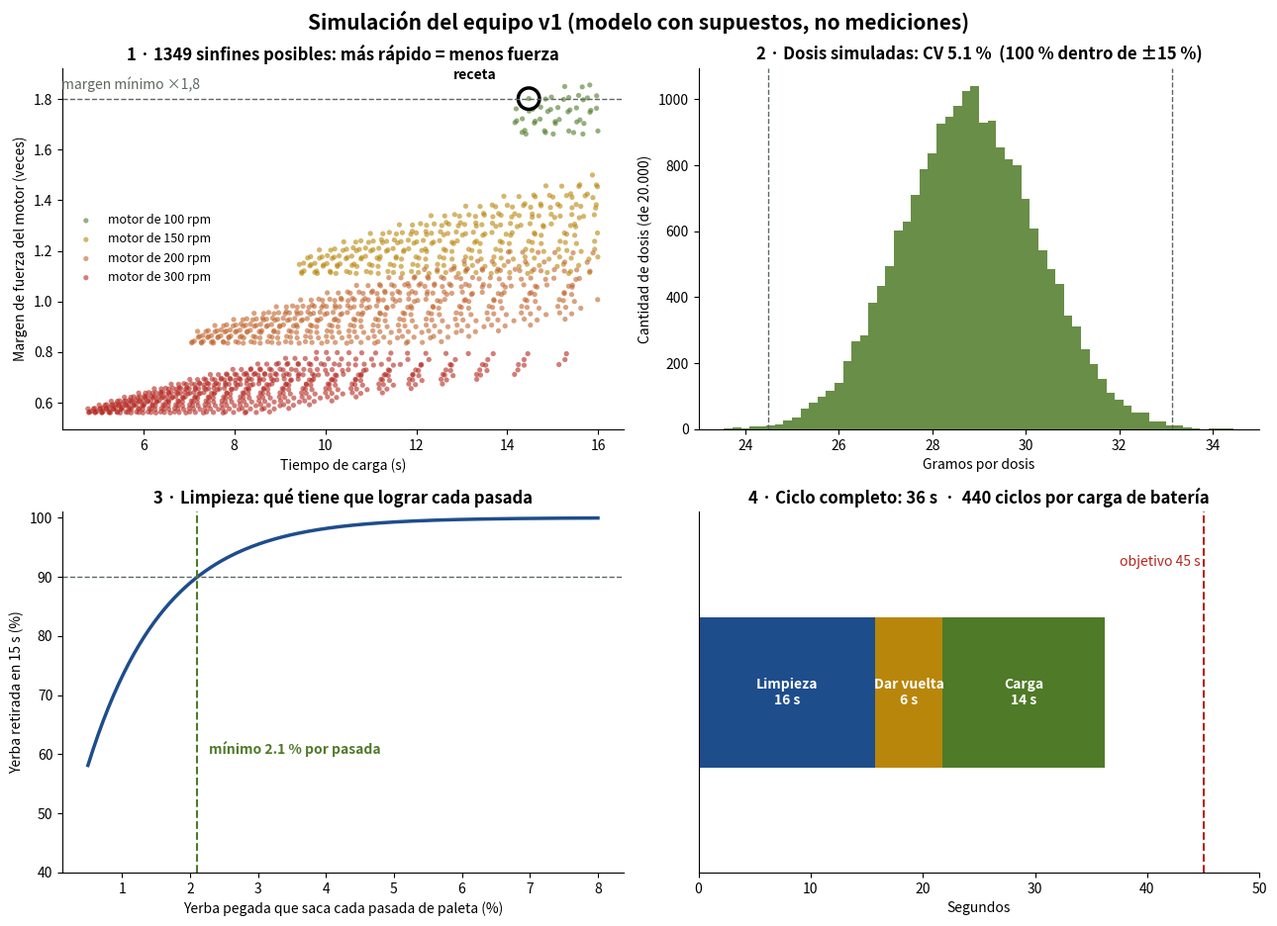

Reproduce this figure in Python. (Note: this script raises an exception after producing the figure.)
"""
Simulación del equipo v1 para encontrar la "receta" (medidas y tiempos de partida).

Uso:   python calculos/simulacion.py            (necesita numpy y matplotlib)
Salida: tabla en pantalla + docs/v1/imagenes/simulacion.png

IMPORTANTE: es un MODELO con supuestos razonables, no una medición.
Sirve para elegir de dónde arrancar y qué medir. Los supuestos están en la
sección SUPUESTOS: cuando midas algo real, cambialo ahí y volvé a correr.
"""
import itertools
import math
import os

import numpy as np

rng = np.random.default_rng(7)

# ============================================================ SUPUESTOS
DOSIS_G = 30.0
DENSIDAD = 0.30            # g/cm3, yerba suelta (MEDIR)
LLENADO_BASE = 0.50        # fracción del volumen del sinfín que se llena
ALETA_FRAC = 40 / 360      # parte de la vuelta que ocupa la aleta
PALO_LARGO = 12.0          # mm, palo más largo esperado
TUBO_DE_MAX = 32.0         # mm, lo que entra entre el mate y el techo
LARGO_TUBO = 160.0         # mm

# Variabilidad de la dosis
SIGMA_VUELTA = 0.15        # variación al azar de cada vuelta
P_PALO = 0.03              # probabilidad de que un palo frene media vuelta de yerba
SIGMA_HUMEDAD = 0.03       # cambio de densidad de un día a otro
EFECTO_NIVEL = 0.06        # la tolva casi vacía da hasta 6 % menos
ERROR_PARADA = 0.15        # vueltas de más o de menos al frenar

# Motores N20 de 6 V: rpm sin carga -> par de bloqueo (N·m), valores típicos
MOTORES_N20 = {50: 0.20, 100: 0.12, 150: 0.08, 200: 0.06, 300: 0.04}
FUERZA_PALO = 5.0          # N para destrabar o cortar un palo
MARGEN_MIN = 1.8           # el motor debe tener al menos 1,8 veces la fuerza necesaria

# Limpieza
RPM_ROTOR = 130
PALETAS = 3
TRAMOS, TRAMO_S = 6, 2.5   # 6 tramos de 2,5 s alternando sentido

# Energía (batería 2S de 2600 mAh)
BATERIA_WH = 7.4 * 2.6 * 0.85
P_ROTOR_W, P_SINFIN_W, P_ELEC_W, P_LED_W = 4.0, 1.0, 0.4, 0.6
REPOSO_W = 0.0006          # sueño profundo + BMS

# Objetivos del plan
CV_OBJ, CICLO_OBJ_S, AUTONOMIA_OBJ = 15.0, 45.0, 20
TIEMPO_VUELTA_USUARIO_S = 6.0


# ============================================================ DOSIFICADOR
def g_por_vuelta(d_ext, nucleo, paso, rpm):
    vol = math.pi / 4 * (d_ext**2 - nucleo**2) * paso * (1 - ALETA_FRAC) / 1000
    llenado = LLENADO_BASE * (1 - 0.15 * rpm / 300) * (1 - 0.2 * max(0.0, paso / d_ext - 1))
    return vol * llenado * DENSIDAD


def simular_dosis(gpv, n=20000):
    """Monte Carlo: devuelve n dosis en gramos."""
    vueltas = DOSIS_G / gpv
    enteras = int(math.floor(vueltas))
    resto = vueltas - enteras
    por_vuelta = rng.normal(1.0, SIGMA_VUELTA, size=(n, enteras + 1))
    por_vuelta *= np.where(rng.random((n, enteras + 1)) < P_PALO, 0.5, 1.0)
    por_vuelta[:, -1] *= resto
    masa = por_vuelta.sum(axis=1) * gpv
    masa += rng.uniform(-ERROR_PARADA, ERROR_PARADA, n) * gpv
    masa *= rng.normal(1.0, SIGMA_HUMEDAD, n)
    masa *= 1 - EFECTO_NIVEL * (1 - rng.uniform(0.15, 1.0, n))
    return masa


def evaluar(d_ext, nucleo, paso, rpm_motor):
    rpm = rpm_motor * 0.85                       # con carga
    gpv = g_por_vuelta(d_ext, nucleo, paso, rpm)
    vueltas = DOSIS_G / gpv
    t = vueltas / rpm * 60
    masa_tubo = gpv * LARGO_TUBO / paso / 1000   # kg
    par = 2 * (6 * masa_tubo * 9.81 * d_ext / 2000 * 0.6) + FUERZA_PALO * d_ext / 2000
    geo = (
        paso * (1 - ALETA_FRAC) >= PALO_LARGO + 2          # pasa un palo entre aletas
        and (d_ext - nucleo) / 2 >= 5.5                      # canal radial
        and d_ext + 1.6 + 4.8 <= TUBO_DE_MAX                 # entra sobre el mate
        and vueltas >= 20                                    # resolución
        and t <= 16                                          # rápido
    )
    ok = geo and MOTORES_N20[rpm_motor] >= MARGEN_MIN * par  # el motor puede, con margen
    return dict(d=d_ext, nucleo=nucleo, paso=paso, rpm_motor=rpm_motor, rpm=rpm, gpv=gpv,
                vueltas=vueltas, t=t, par=par, margen=MOTORES_N20[rpm_motor] / par, ok=ok, geo=geo)


def buscar_receta():
    candidatos, sin_margen = [], []
    for d, nuc, paso, rpm in itertools.product(
            np.arange(18, 26.5, 0.5), [8, 9, 10], np.arange(14, 31, 1), MOTORES_N20):
        e = evaluar(float(d), nuc, float(paso), rpm)
        if e["geo"]:
            sin_margen.append(e)
        if e["ok"]:
            m = simular_dosis(e["gpv"], 4000)
            e["cv"] = m.std() / m.mean() * 100
            candidatos.append(e)
    # Puntaje: poca variación, rápido y con margen de fuerza
    for e in candidatos:
        e["puntaje"] = e["cv"] / 5 + e["t"] / 15 + 1.0 / e["margen"]
    candidatos.sort(key=lambda e: e["puntaje"])
    return candidatos, sin_margen


# ============================================================ LIMPIEZA
def limpieza():
    pasadas = RPM_ROTOR / 60 * PALETAS * TRAMOS * TRAMO_S * 0.9   # 10 % se pierde al invertir
    efic = np.linspace(0.005, 0.08, 200)       # fracción que saca cada pasada de paleta
    suelta = 0.35                              # parte que cae sola al dar vuelta el mate
    queda = (1 - suelta) * (1 - efic) ** pasadas
    necesaria = 1 - (0.10 / (1 - suelta)) ** (1 / pasadas)
    return pasadas, efic, 1 - queda, necesaria


# ============================================================ ENERGÍA Y USO
def energia(t_dosis):
    t_limp = TRAMOS * TRAMO_S + (TRAMOS - 1) * 0.15
    t_total = t_limp + TIEMPO_VUELTA_USUARIO_S + t_dosis
    j = P_ROTOR_W * t_limp + P_SINFIN_W * t_dosis + (P_ELEC_W + P_LED_W) * (t_total + 20)
    wh = j / 3600
    return t_limp, t_total, wh, BATERIA_WH / wh


def main():
    cand, sin_margen = buscar_receta()
    mejor = cand[0]
    actual = evaluar(21.4, 9, 24.0, 200)
    m_act = simular_dosis(actual["gpv"])
    actual["cv"] = m_act.std() / m_act.mean() * 100

    print(f"Combinaciones válidas: {len(cand)}")
    print("\n=== Las 5 mejores ===")
    print(" Ø ext  núcleo  paso  motor   g/vuelta  vueltas  tiempo   CV    margen de fuerza")
    for e in cand[:5]:
        print(f" {e['d']:5.1f}  {e['nucleo']:5d}  {e['paso']:4.0f}  {e['rpm_motor']:4d}    {e['gpv']:6.2f}   {e['vueltas']:6.1f}  {e['t']:5.1f} s  {e['cv']:4.1f} %   x{e['margen']:.1f}")
    print(f"\nDiseño anterior (Ø21,4 paso 24, 200 rpm): {actual['gpv']:.2f} g/vuelta, "
          f"{actual['t']:.1f} s, CV {actual['cv']:.1f} %, margen x{actual['margen']:.1f}, válido={actual['ok']}")

    masas = simular_dosis(mejor["gpv"])
    cv = masas.std() / masas.mean() * 100
    dentro = np.mean(np.abs(masas - masas.mean()) <= 0.15 * masas.mean()) * 100
    print(f"\n=== Receta: dosis de {DOSIS_G:.0f} g ===")
    print(f"Promedio {masas.mean():.1f} g, CV {cv:.1f} % (objetivo < {CV_OBJ:.0f} %), "
          f"{dentro:.1f} % de las dosis a ±15 %")
    print(f"El promedio queda {100 * (1 - masas.mean() / DOSIS_G):.1f} % abajo: se corrige con la calibración.")

    pasadas, efic, sacado, necesaria = limpieza()
    print("\n=== Limpieza ===")
    print(f"{pasadas:.0f} pasadas de paleta en {TRAMOS * TRAMO_S:.0f} s. Para llegar al 90 % cada pasada "
          f"tiene que sacar al menos el {necesaria * 100:.1f} % de lo que queda pegado.")

    t_limp, t_total, wh, ciclos = energia(mejor["t"])
    print("\n=== Ciclo y batería ===")
    print(f"Limpieza {t_limp:.1f} s + dar vuelta {TIEMPO_VUELTA_USUARIO_S:.0f} s + carga {mejor['t']:.1f} s "
          f"= {t_total:.1f} s (objetivo < {CICLO_OBJ_S:.0f} s)")
    print(f"{wh * 1000:.0f} mWh por ciclo -> {ciclos:.0f} ciclos por carga (objetivo >= {AUTONOMIA_OBJ})")
    dias_reposo = BATERIA_WH / (REPOSO_W * 24)
    print(f"En reposo la batería dura ~{dias_reposo / 30:.0f} meses.")
    for usos in (3, 6):
        print(f"Con {usos} mates por día: recarga cada ~{BATERIA_WH / (usos * wh + REPOSO_W * 24):.0f} días")

    # ---------------------------------------------------------------- gráfico
    import matplotlib
    matplotlib.use("Agg")
    import matplotlib.pyplot as plt

    V, A, G = "#4f7a28", "#1e4d8c", "#5d685f"
    fig, ax = plt.subplots(2, 2, figsize=(13, 9.5))
    fig.patch.set_facecolor("white")

    a = ax[0, 0]
    for rpm_m, c in zip(MOTORES_N20, ["#1e4d8c", "#4f7a28", "#b8860b", "#c0622a", "#b3261e"]):
        pts = [e for e in sin_margen if e["rpm_motor"] == rpm_m]
        if pts:
            a.scatter([e["t"] for e in pts], [e["margen"] for e in pts], s=14, color=c, alpha=0.6,
                      edgecolor="none", label=f"motor de {rpm_m} rpm")
    a.axhline(MARGEN_MIN, color=G, ls="--", lw=1)
    a.text(4.2, MARGEN_MIN + 0.04, "margen mínimo ×1,8", color=G)
    a.scatter([mejor["t"]], [mejor["margen"]], s=240, facecolor="none", edgecolor="black", lw=2.5)
    a.annotate("receta", (mejor["t"], mejor["margen"]), textcoords="offset points", xytext=(-55, 14), weight="bold")
    a.legend(frameon=False, fontsize=9)
    a.set(xlabel="Tiempo de carga (s)", ylabel="Margen de fuerza del motor (veces)",
          title=f"1 · {len(sin_margen)} sinfines posibles: más rápido = menos fuerza")

    a = ax[0, 1]
    a.hist(masas, bins=60, color=V, alpha=0.85)
    for lim in (0.85, 1.15):
        a.axvline(masas.mean() * lim, color=G, ls="--", lw=1)
    a.set(xlabel="Gramos por dosis", ylabel="Cantidad de dosis (de 20.000)",
          title=f"2 · Dosis simuladas: CV {cv:.1f} %  ({dentro:.0f} % dentro de ±15 %)")

    a = ax[1, 0]
    a.plot(efic * 100, sacado * 100, color=A, lw=2.5)
    a.axhline(90, color=G, ls="--", lw=1)
    a.axvline(necesaria * 100, color=V, ls="--", lw=1.5)
    a.annotate(f"mínimo {necesaria * 100:.1f} % por pasada", (necesaria * 100, 60), textcoords="offset points",
               xytext=(8, 0), color=V, weight="bold")
    a.set(xlabel="Yerba pegada que saca cada pasada de paleta (%)", ylabel="Yerba retirada en 15 s (%)",
          title="3 · Limpieza: qué tiene que lograr cada pasada", ylim=(40, 101))

    a = ax[1, 1]
    partes = [("Limpieza", t_limp, A), ("Dar vuelta", TIEMPO_VUELTA_USUARIO_S, "#b8860b"), ("Carga", mejor["t"], V)]
    x = 0
    for nombre, dur, c in partes:
        a.barh(0, dur, left=x, color=c, height=0.5)
        a.text(x + dur / 2, 0, f"{nombre}\n{dur:.0f} s", ha="center", va="center", color="white", weight="bold")
        x += dur
    a.axvline(CICLO_OBJ_S, color="#b3261e", ls="--")
    a.text(CICLO_OBJ_S, 0.42, "objetivo 45 s ", ha="right", color="#b3261e")
    a.set(yticks=[], xlim=(0, 50), ylim=(-0.6, 0.6), xlabel="Segundos",
          title=f"4 · Ciclo completo: {t_total:.0f} s  ·  {ciclos:.0f} ciclos por carga de batería")

    for a in ax.flat:
        a.spines[["top", "right"]].set_visible(False)
        a.title.set_fontweight("bold")
    fig.suptitle("Simulación del equipo v1 (modelo con supuestos, no mediciones)", fontsize=15, weight="bold")
    plt.tight_layout()
    salida = os.path.join(os.path.dirname(__file__), "..", "docs", "v1", "imagenes", "simulacion.png")
    plt.savefig(salida, dpi=90)
    print(f"\nGráfico: {os.path.normpath(salida)}")


if __name__ == "__main__":
    main()
